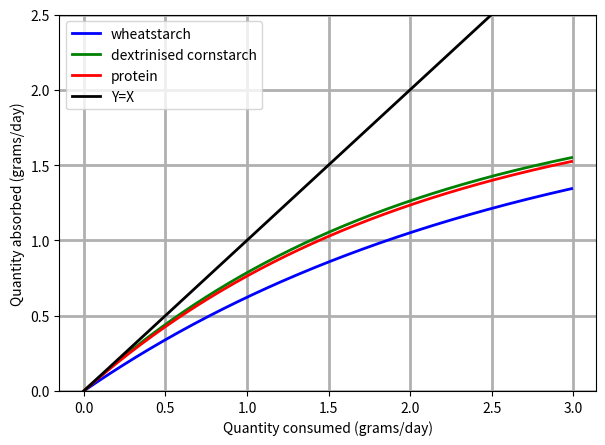

Write the Python code that produced this figure.
'''
Created on 16/04/2014

[redacted]

Plots probability curves for how bacteria cells respond to internalised limitting resource, in terms of cellular
division, death, and utilisation of resources.

Probabilities are expressed in terms of cell doing X in an hour, given this level of limiting nutrient.
'''
import matplotlib.pyplot as plt
import matplotlib.mlab as mlab
from matplotlib import rcParams
rcParams.update({'figure.autolayout': True})
import numpy as np
import math
from scipy import stats


if False:
	ln = np.arange(0.0,100.0, 1.0)  # The limiting resources
	# division probabilities
	div = np.exp((ln-100) * (1.0/20.0))
	# death probabilities
	die = np.exp(-ln* (1.0/5.0))
	# rate of internalising alternative nutrient sources
	altHarv = np.exp(-ln * (1.0/20.0)) * 0.33

	plt.clf()
	plt.rcParams.update({'font.size': 22})
# 	p1, = plt.plot(ln,div,'b')
# 	p2, = plt.plot(ln,die,'k')
	p3, = plt.plot(ln,altHarv,'r')
	plt.xlabel('Limiting resource level')
	plt.ylabel('Probability')
	plt.ylim((0.0,1.0))
	plt.legend([p3],['alt src'])
	#plt.show()
	plt.savefig('probability-curves/alt-nut-src.png',dpi=600)

# death rates that incorporate a stress response. When resource becomes limitting the death rate increases, up to
# a point, after which the death rate reduces again (to simulate the aquisition of a stress response phenotype).
if False:
	ln = np.arange(0.0,100.0, 1.0)		# the limitting resources
	d = np.exp(-ln * (1.0/5.0))
	s = np.exp(-ln * (1.0/3.0))
	die = d - s
	plt.clf()
	plt.rcParams.update({'font.size': 22})
	# p1, = plt.plot(ln,d,'b')
	# p2, = plt.plot(ln,s,'k')
	p3, = plt.plot(ln,die,'r')
	plt.xlabel('Limiting resource level')
	plt.ylabel('Probability')
	plt.ylim((0.0,1.0))
	plt.legend([p1,p2,p3],['d','s','die (d-s)'])
	#plt.show()
	plt.savefig('probability-curves/death-growth.png', dpi=600)

# Plot death and growth rates on one graph. 
if False:
	ln = np.arange(0.0,100.0, 1.0)		# the limitting resources
	d = np.exp(-ln * (1.0/5.0))
	s = np.exp(-ln * (1.0/3.0))
	die = d - s
	g_logistic = 1.0 / (1.0 + np.exp((-ln + 90.0) * (1.0/20.0)))
	plt.clf()
	plt.rcParams.update({'font.size': 22})
	p2, = plt.plot(ln, g_logistic,'b')
	p3, = plt.plot(ln,die,'r')
	plt.xlabel('Limiting resource level')
	plt.ylabel('Probability')
	plt.ylim((0.0,1.0))
	plt.legend([p3,p2],['death','growth'])
	#plt.show()
	plt.savefig('death-growth.png', dpi=600)

# experimenting with logistics growth curve.
if False:
	ln = np.arange(0.0,120.0, 1.0)		# the limitting resources
	g_logistic = 1.0 / (1.0 + np.exp((-ln + 90.0) * (1.0/20.0)))
	g_exp = np.exp((ln-100) * (1.0/20.0))

	plt.clf()
	plt.rcParams.update({'font.size': 22})
	p1, = plt.plot(ln,g_logistic,'b')
	p2, = plt.plot(ln,g_exp,'g')
	plt.xlabel('Limiting resource level')
	plt.ylabel('Probability')
	plt.legend([p1,p2],('g-logistic','g-exp'))
	plt.savefig('probability-curves/logistic-growth.png', dpi=600)
	#plt.show()


# experimenting with logistic SI absorption rates, given quantity of consumed nutrients. Decided not to work with
# logistic curves, see notebook for details.
if False:
	qn = np.arange(0,7.5,0.01)
	l_p = 0.8 / (1.0 + np.power(0.2,(-qn+1.61))) + 0.2	# protein absorption
	l_c = 0.8 / (1.0 + np.power(0.2,(-qn+1.95))) + 0.2	# carb absorption
	plt.clf()
	plt.rcParams.update({'font.size': 19})
	pp, = plt.plot(qn,l_p,'c')
	pw, = plt.plot(qn,l_c,'b')
	plt.xlabel('Quantity consumed (grams)')
	plt.ylabel('Proportion')
	plt.legend([pp,pw],('protein','carbohydrate'))
	plt.ylim((0.0,1.0))
	plt.grid()
	plt.savefig('probability-curves/si_absorption_proportion.png', dpi=600)
	#plt.show()

	siConsumedProt = qn * l_p
	siConsumedCarb = qn * l_c
	plt.clf()
	pp, = plt.plot(qn,siConsumedProt,'c')
	pw, = plt.plot(qn,siConsumedCarb,'b')
	plt.xlabel('Quantity consumed (grams)')
	plt.ylabel('Quantity absorbed (grams)')
	plt.legend([pp,pw],('protein','carbohydrate'))
	plt.grid()
	plt.savefig('probability-curves/si_absorbed.png', dpi=600)

	colonEntryProt = qn - siConsumedProt
	colonEntryCarb = qn - siConsumedCarb
	plt.clf()
	plt.rcParams.update({'font.size': 19})
	pp, = plt.plot(qn,colonEntryProt,'c')
	pw, = plt.plot(qn,colonEntryCarb,'b')
	plt.xlabel('Quantity consumed (grams)')
	plt.ylabel('Quantity enters colon (grams)')
	plt.legend([pp,pw],('protein','carbohydrate'))
	plt.grid()
	plt.savefig('probability-curves/colon_supply.png', dpi=600)

# experimenting with rates of small intestine absorption of feed nutrients. This uses increasing exponentially decaying
# curves.
if True:
	qn = np.arange(0, 3.0, 0.01)
	m1 = math.e
	m2 = math.e
	cc = 2.0			# the asymptote to be approached
	cd = 2.0			# the asymptote to be approached
	cp = 2.0			# the asymptote to be approached
	kw = -math.log(1.0 - ((0.34 * 0.70)/cc), m1) / 0.34	  # wheat starch carbohydrate
	kd = -math.log(1.0 - ((0.24 * 0.94)/cd), m1) / 0.24	  # destrinised wheat starch
	kp = -math.log(1.0 - ((0.37 * 0.88)/cp), m1) / 0.37	  # protein
	siConsumeWheat = cc * (1.0 - np.power(m1, -kw * qn))
	siConsumeDex =   cd * (1.0 - np.power(m1, -kd * qn))
	siConsumeProt =  cp * (1.0 - np.power(m1, -kp * qn))   # red
	plt.clf()
	pw, = plt.plot(qn, siConsumeWheat, 'b', linewidth=2.0)
	pd, = plt.plot(qn, siConsumeDex, 'g', linewidth=2.0)
	pp, = plt.plot(qn, siConsumeProt, 'r', linewidth=2.0)
	pyx, = plt.plot(qn, qn, 'k', linewidth=2.0)   # y = x, curve should not breach this, as it implies SI absorbs more than is eaten.
	#pyx = plt.plot(qn, 0.9*qn)
	#plt.title('SI Nutrient Absorption Rates')
	plt.xlabel('Quantity consumed (grams/day)')
	plt.ylabel('Quantity absorbed (grams/day)')
	plt.legend([pw, pd, pp, pyx], ('wheatstarch', 'dextrinised cornstarch', 'protein', 'Y=X'), loc='upper left')
	plt.gca().grid(True, linewidth=2.0)   # turn on grid lines.
	font = {'size'   : 18.0}
	plt.rc('font', **font)
	plt.ylim((0.0, 2.5))
	plt.savefig('si_absorbed.png', dpi=600)
	plt.show()


# plot death and growth rate curves against levels of limiting nutrient.
if False:
	ln = np.arange(0.0,120.0, 1.0)		# the limiting resources
	steepness = 1.0 / 20.0
	g_logistic = 1.0 / (1.0 + np.exp( -steepness * (ln - 90.0)))

	d = np.exp(-ln * (1.0/5.0))
	s = np.exp(-ln * (1.0/3.0))
	die = d - s

	plt.clf()	
	p_g, = plt.plot(ln,g_logistic,'b', linewidth=2.0)
	#p_g, = plt.plot(ln,g_logistic2,'g')
	p_d, = plt.plot(ln,die,'r', linewidth=2.0)
	plt.xlabel('Limiting resource level')
	plt.ylabel('Rate (probability/hour)')
	plt.legend([p_g,p_d],('division','death'),loc='upper left')
	plt.gca().grid(True, linewidth=2.0)   # turn on grid lines.
	font = {'size'   : 18.0}
	plt.rc('font', **font)
	plt.savefig('death_growth_rates.png', dpi=600)
	plt.show()


# Devise a different death rate curve that kills less cells and resutls in more entering the resistant phenotype.
# Model this using a gaussian curve.
if False:
	ln = np.arange(0.01,120.0, 0.01)		# the limiting resources
	# new gaussian death rate curve.
	mean = 2.5
	sigma = 0.3		# standard deviation.
	# Draw the probability density function for this log-normal distribution.
	z = np.exp( -np.power((np.log(ln) - mean),2) / (2*sigma*sigma))
	z *= 1 / (ln * sigma * np.sqrt(2* np.pi))
	# scale values along the y-axis, since gaussian distributions integrate to a value of 1.0 (larger variance = lower
	# peak value)
	z *= 1.0
	plt.plot(ln, z, 'k')

# 	M = float(5.0) # Geometric mean == median
# 	s = float(5.0) # Geometric standard deviation
# 	shape = s # Scipy's shape parameter
# 	scale = M # Scipy's scale parameter
# 	pdf = stats.lognorm.pdf(ln, shape, loc=0, scale=scale)
# 	plt.plot(ln,pdf,'k')


	# previous death rate curve.
	g_logistic = 1.0 / (1.0 + np.exp((-ln + 90.0) * (1.0/20.0)))
	d = np.exp(-ln * (1.0/5.0))
	s = np.exp(-ln * (1.0/3.0))
	die = d - s
	plt.plot(ln, die, 'r')

# 	plt.ylim((0.0,0.5))
# 	plt.xlim((0.0,60.0))
	plt.savefig('probability-curves/death_rate_gaussian.png', dpi=600)
	plt.show()


# devise a model for vairable nutrient uptake rates. As limiting resource drops, so too does capacity to internalise
# nutrient
if False:
	ln = np.arange(0.00,120.0, 0.01)		# the limiting resources
	steepness = 1.0 / 20.0
	logistic = 1.0 / (1.0 + np.exp(-steepness * (ln - 40.0)) )

	plt.clf()
	plt.rcParams.update({'font.size': 22})
	p, = plt.plot(ln,logistic,'b')
	plt.ylim((0.0, 1.0))
	plt.xlabel('Limiting resource level')
	plt.ylabel('Uptake Factor')
	#plt.savefig('probability-curves/uptake_factor.png', dpi=600)
	plt.show()